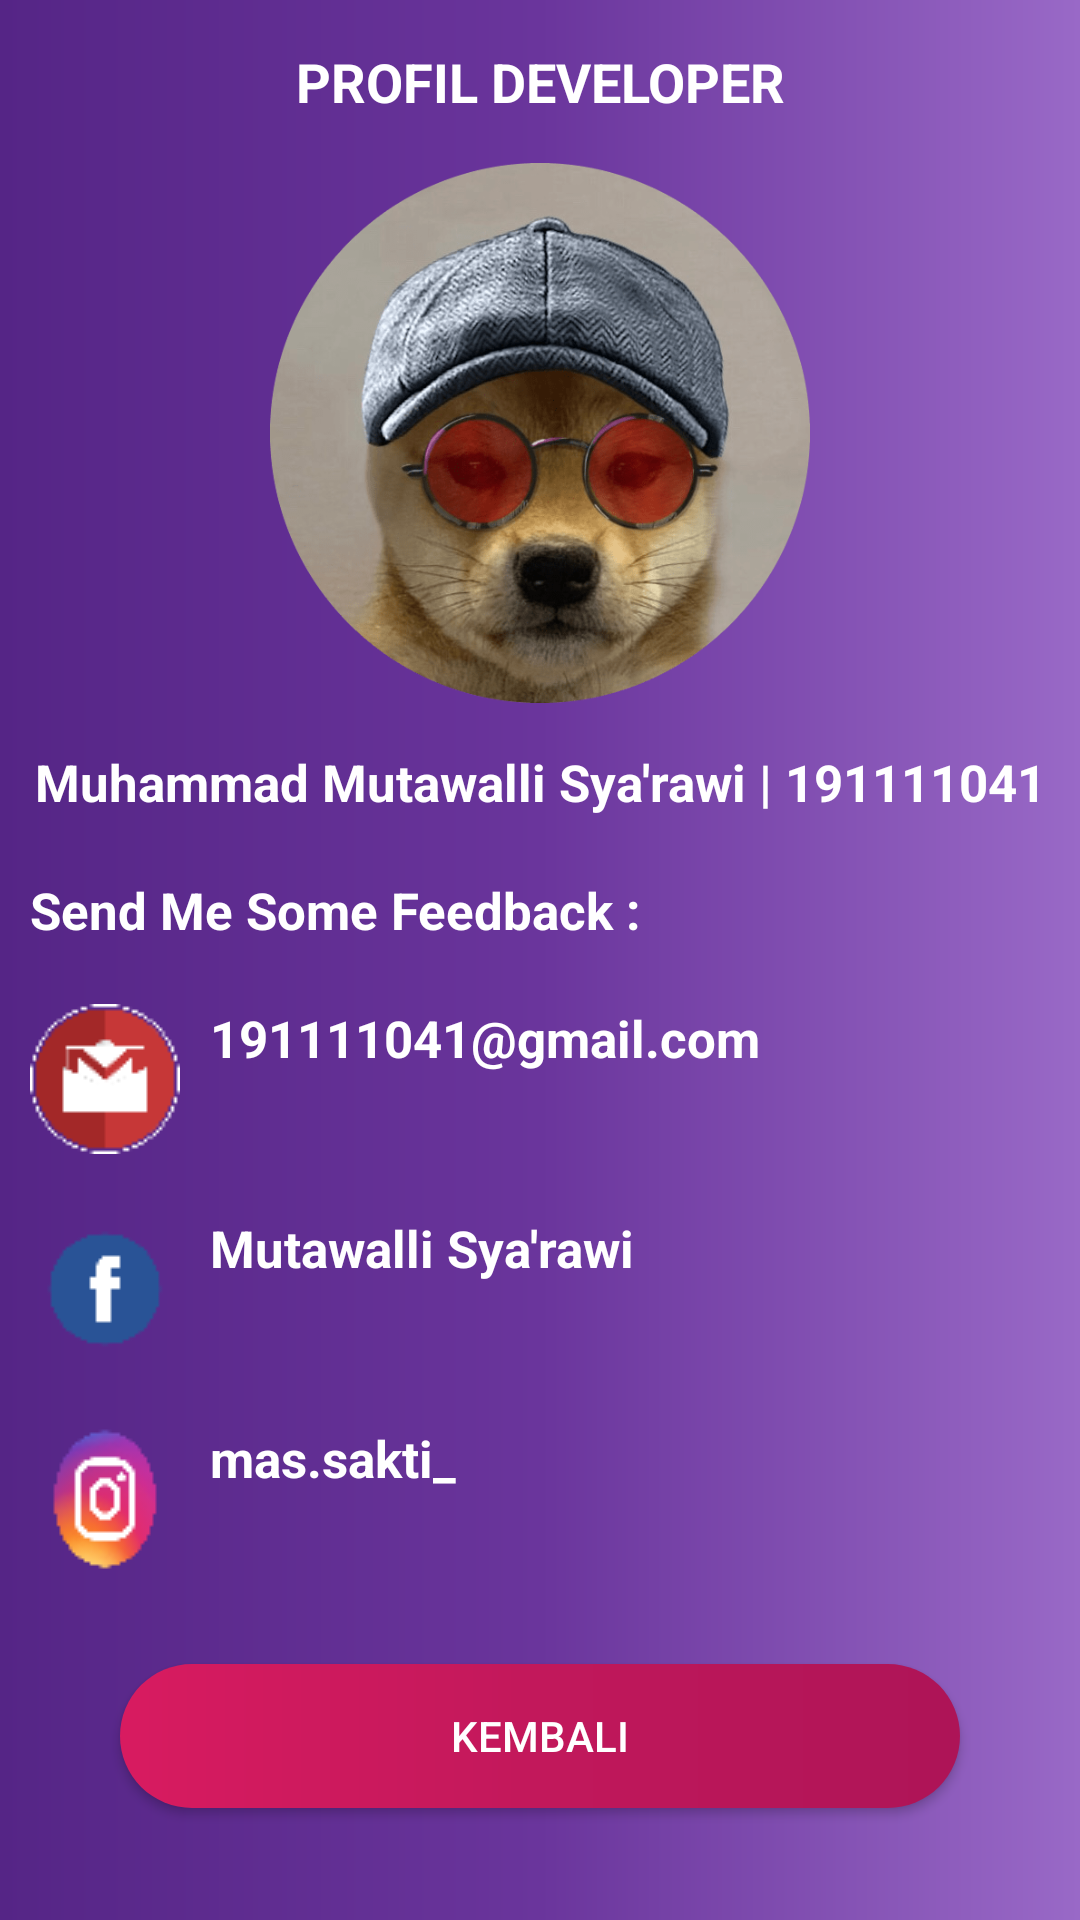

Produce the Android XML layout that renders to this screen, including the resource entries it uses.
<!-- AndroidManifest.xml: application theme Theme.SemarScan -->
<!-- res/layout/activity_about.xml -->
<?xml version="1.0" encoding="utf-8"?>
<RelativeLayout xmlns:android="http://schemas.android.com/apk/res/android"
    xmlns:tools="http://schemas.android.com/tools"
    android:layout_width="match_parent"
    android:layout_height="match_parent"
    android:background="@drawable/background_login3"
    android:gravity="center_horizontal"
    android:orientation="vertical"
    tools:context="com.mutawalli.semar.About">

    <TextView
        android:id="@+id/txt_profil"
        android:layout_width="match_parent"
        android:layout_height="wrap_content"
        android:layout_alignParentStart="true"
        android:layout_alignParentLeft="true"
        android:layout_marginTop="15dp"
        android:gravity="center"
        android:text="PROFIL DEVELOPER"
        android:textColor="@color/white"
        android:textSize="18dp"
        android:textStyle="bold" />


    <ImageView
        android:id="@+id/foto"
        android:layout_width="match_parent"
        android:layout_height="180dp"
        android:layout_below="@+id/txt_profil"
        android:layout_gravity="center"
        android:layout_marginTop="15dp"
        android:src="@drawable/myfoto" />

    <TextView
        android:id="@+id/txt_nama"
        android:layout_width="match_parent"
        android:layout_height="wrap_content"
        android:layout_below="@+id/foto"
        android:layout_alignParentStart="true"
        android:layout_alignParentLeft="true"
        android:layout_marginTop="15dp"
        android:gravity="center"
        android:text="Muhammad Mutawalli Sya'rawi | 191111041"
        android:textColor="@color/white"
        android:textSize="17dp"
        android:textStyle="bold" />

    <TextView
        android:id="@+id/txt_some"
        android:layout_width="match_parent"
        android:layout_height="wrap_content"
        android:layout_below="@+id/txt_nama"
        android:layout_alignParentStart="true"
        android:layout_alignParentLeft="true"
        android:layout_marginTop="20dp"
        android:paddingLeft="10dp"
        android:text="Send Me Some Feedback : "
        android:textColor="@color/white"
        android:textSize="17dp"
        android:textStyle="bold" />

    <TextView
        android:id="@+id/txt_email"
        android:layout_width="match_parent"
        android:layout_height="wrap_content"
        android:layout_below="@+id/txt_some"
        android:layout_alignParentStart="true"
        android:layout_alignParentLeft="true"
        android:layout_marginTop="20dp"
        android:drawableLeft="@drawable/gmail"
        android:drawablePadding="10dp"
        android:onClick="sendemail"
        android:paddingLeft="10dp"
        android:text="@string/txt_email"
        android:textColor="@color/white"
        android:textSize="17dp"
        android:textStyle="bold" />

    <TextView
        android:id="@+id/txt_fb"
        android:layout_width="match_parent"
        android:layout_height="wrap_content"
        android:layout_below="@+id/txt_email"
        android:layout_alignParentStart="true"
        android:layout_alignParentLeft="true"
        android:layout_marginTop="20dp"
        android:drawableLeft="@drawable/fb"
        android:drawablePadding="10dp"
        android:onClick="openfb"
        android:paddingLeft="10dp"
        android:text="Mutawalli Sya'rawi"
        android:textColor="@color/white"
        android:textSize="17dp"
        android:textStyle="bold" />

    <TextView
        android:id="@+id/txt_ig"
        android:layout_width="match_parent"
        android:layout_height="wrap_content"
        android:layout_below="@+id/txt_fb"
        android:layout_alignParentStart="true"
        android:layout_alignParentLeft="true"
        android:layout_marginTop="20dp"
        android:drawableLeft="@drawable/ig"
        android:drawablePadding="10dp"
        android:onClick="openig"
        android:paddingLeft="10dp"
        android:text="@string/txt_ig"
        android:textColor="@color/white"
        android:textSize="17dp"
        android:textStyle="bold" />

    <Button
        android:id="@+id/about_btn_kembali"
        android:layout_width="match_parent"
        android:layout_height="wrap_content"
        android:layout_below="@+id/txt_ig"
        android:layout_marginLeft="40dp"
        android:layout_marginTop="30dp"
        android:layout_marginRight="40dp"
        android:background="@drawable/button_background"
        android:text="Kembali"
        android:textColor="#fff" />
</RelativeLayout>
<!-- resources referenced by this layout -->
<resources>
  <!-- drawable background_login3 (drawable-v24) -->
  <?xml version="1.0" encoding="utf-8"?>
  <shape android:shape="rectangle"
      xmlns:android="http://schemas.android.com/apk/res/android" >
  
      <gradient android:angle="0"
          android:startColor="#552586"
          android:centerColor="#6A359C"
          android:endColor="#9969C7">
      </gradient>
  
  </shape>
  <!-- drawable button_background (drawable-v24) -->
  <?xml version="1.0" encoding="utf-8"?>
  <shape xmlns:android="http://schemas.android.com/apk/res/android"
      android:shape="rectangle">
  
              <corners
                  android:radius="100dp"/>
  
              <gradient android:angle="0"
                  android:startColor="#D81B60"
                  android:centerColor="#c2185b"
                  android:endColor="#ad1457">
              </gradient>
  
  </shape>
  <!-- drawable fb: png bitmap (drawable-v24, 595 bytes) -->
  <!-- drawable gmail: png bitmap (drawable-v24, 1464 bytes) -->
  <!-- drawable ig: png bitmap (drawable-v24, 3093 bytes) -->
  <!-- drawable myfoto: png bitmap (drawable-xxxhdpi, 132398 bytes) -->
  <string name="txt_email">191111041@gmail.com</string>
  <string name="txt_ig">mas.sakti_</string>
  <style name="Theme.SemarScan" parent="Theme.AppCompat.Light.NoActionBar">
          
          <item name="colorPrimary">@color/colorPrimary</item>
          <item name="colorPrimaryDark">@color/colorPrimaryDark</item>
          <item name="colorAccent">@color/colorAccent</item>
          
          <item name="colorSecondary">@color/teal_200</item>
          <item name="colorSecondaryVariant">@color/teal_700</item>
          <item name="colorOnSecondary">@color/black</item>
          
          <item name="android:statusBarColor" tools:targetApi="l">?attr/colorPrimaryVariant</item>
          
      </style>
  <!-- not gathered from this repository: default colours our renderer supplied (Android Studio template values) -->
  <color name="teal_200">#FF03DAC5</color>
  <color name="teal_700">#FF018786</color>
  <color name="black">#FF000000</color>
  <color name="white">#FFFFFFFF</color>
  <color name="colorPrimary">#FF6200EE</color>
  <color name="colorPrimaryDark">#FF3700B3</color>
  <color name="colorAccent">#FF03DAC5</color>
</resources>
